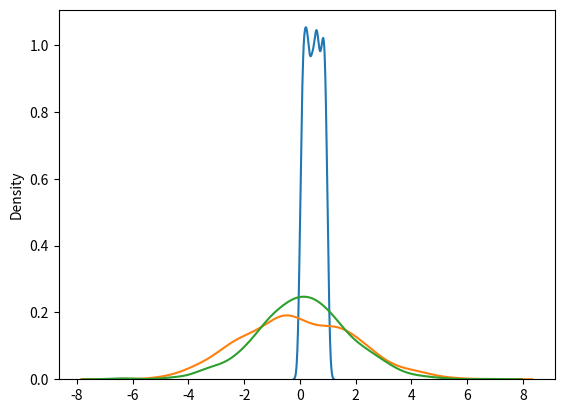

Generate this figure with matplotlib:
# Uniform Distribution
# Used to describe probability where every event has equal chances of occuring.
# E.g. Generation of random numbers.
# It has three parameters:
# a - lower bound - default 0 .0.
# b - upper bound - default 1.0.
# size - The shape of the returned array.
# Create a 2x3 uniform distribution sample:

from numpy import random
x = random.uniform(size=(2, 3))
print(x)

#Visualization of Uniform Distribution
from numpy import random
import matplotlib.pyplot as plt
import seaborn as sns
sns.distplot(random.uniform(size=1000), hist=False)
plt.show()

# Logistic Distribution
# Logistic Distribution is used to describe growth.
# Used extensively in machine learning in logistic regression, neural networks etc.
# It has three parameters:
# loc - mean, where the peak is. Default 0.
# scale - standard deviation, the flatness of distribution. Default 1.
# size - The shape of the returned array.

#Draw 2x3 samples from a logistic distribution with mean at 1 and stddev 2.0:

from numpy import random
x = random.logistic(loc=1, scale=2, size=(2, 3))
print(x)

# Difference Between Logistic and Normal Distribution
# Both distributions are near identical, but logistic distribution has more area
# under the tails, meaning it represents more possibility of occurrence of an event further away from mean.
# For higher value of scale (standard deviation) the normal and logistic distributions are near identical apart from the peak.

from numpy import random
import matplotlib.pyplot as plt
import seaborn as sns
sns.distplot(random.normal(scale=2, size=1000), hist=False, label='normal')
sns.distplot(random.logistic(size=1000), hist=False, label='logistic')

plt.show()